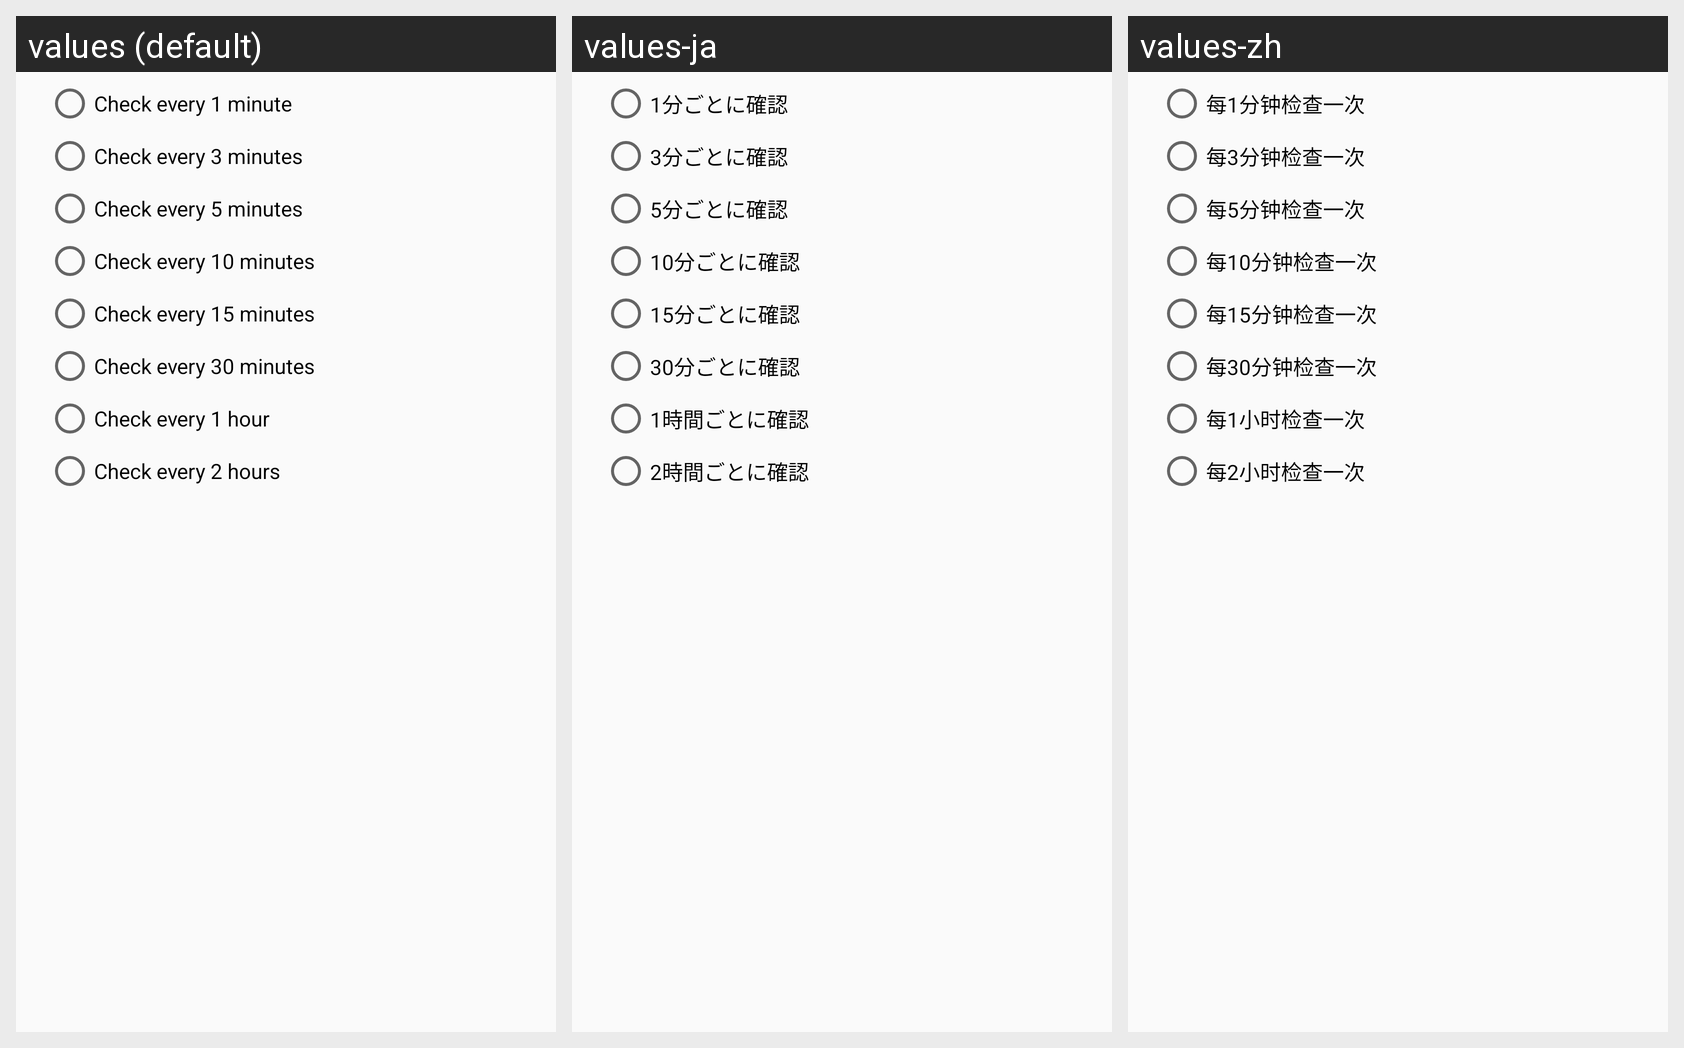

For this localized Android screen grid, give each drawn string resource with its value in every locale shown.
Android screen res/layout/notification_settings_time_interval.xml rendered under 3 locales, left to right: values (default), values-ja, values-zh. Device: Nexus 5 (rendered at 1080×1920; each locale shown at half size, 540×960, under a caption strip naming it); theme AppTheme.
Strings drawn on this screen, with the default value and each locale's value (text and hints the layout hard-codes, and strings that could not be matched under every locale, appear in the picture but are not listed):

notification_settings_time_interval_1_min
  values: Check every 1 minute
  values-ja: 1分ごとに確認
  values-zh: 每1分钟检查一次

notification_settings_time_interval_3_min
  values: Check every 3 minutes
  values-ja: 3分ごとに確認
  values-zh: 每3分钟检查一次

notification_settings_time_interval_5_min
  values: Check every 5 minutes
  values-ja: 5分ごとに確認
  values-zh: 每5分钟检查一次

notification_settings_time_interval_10_min
  values: Check every 10 minutes
  values-ja: 10分ごとに確認
  values-zh: 每10分钟检查一次

notification_settings_time_interval_15_min
  values: Check every 15 minutes
  values-ja: 15分ごとに確認
  values-zh: 每15分钟检查一次

notification_settings_time_interval_30_min
  values: Check every 30 minutes
  values-ja: 30分ごとに確認
  values-zh: 每30分钟检查一次

notification_settings_time_interval_1_hr
  values: Check every 1 hour
  values-ja: 1時間ごとに確認
  values-zh: 每1小时检查一次

notification_settings_time_interval_2_hrs
  values: Check every 2 hours
  values-ja: 2時間ごとに確認
  values-zh: 每2小时检查一次
